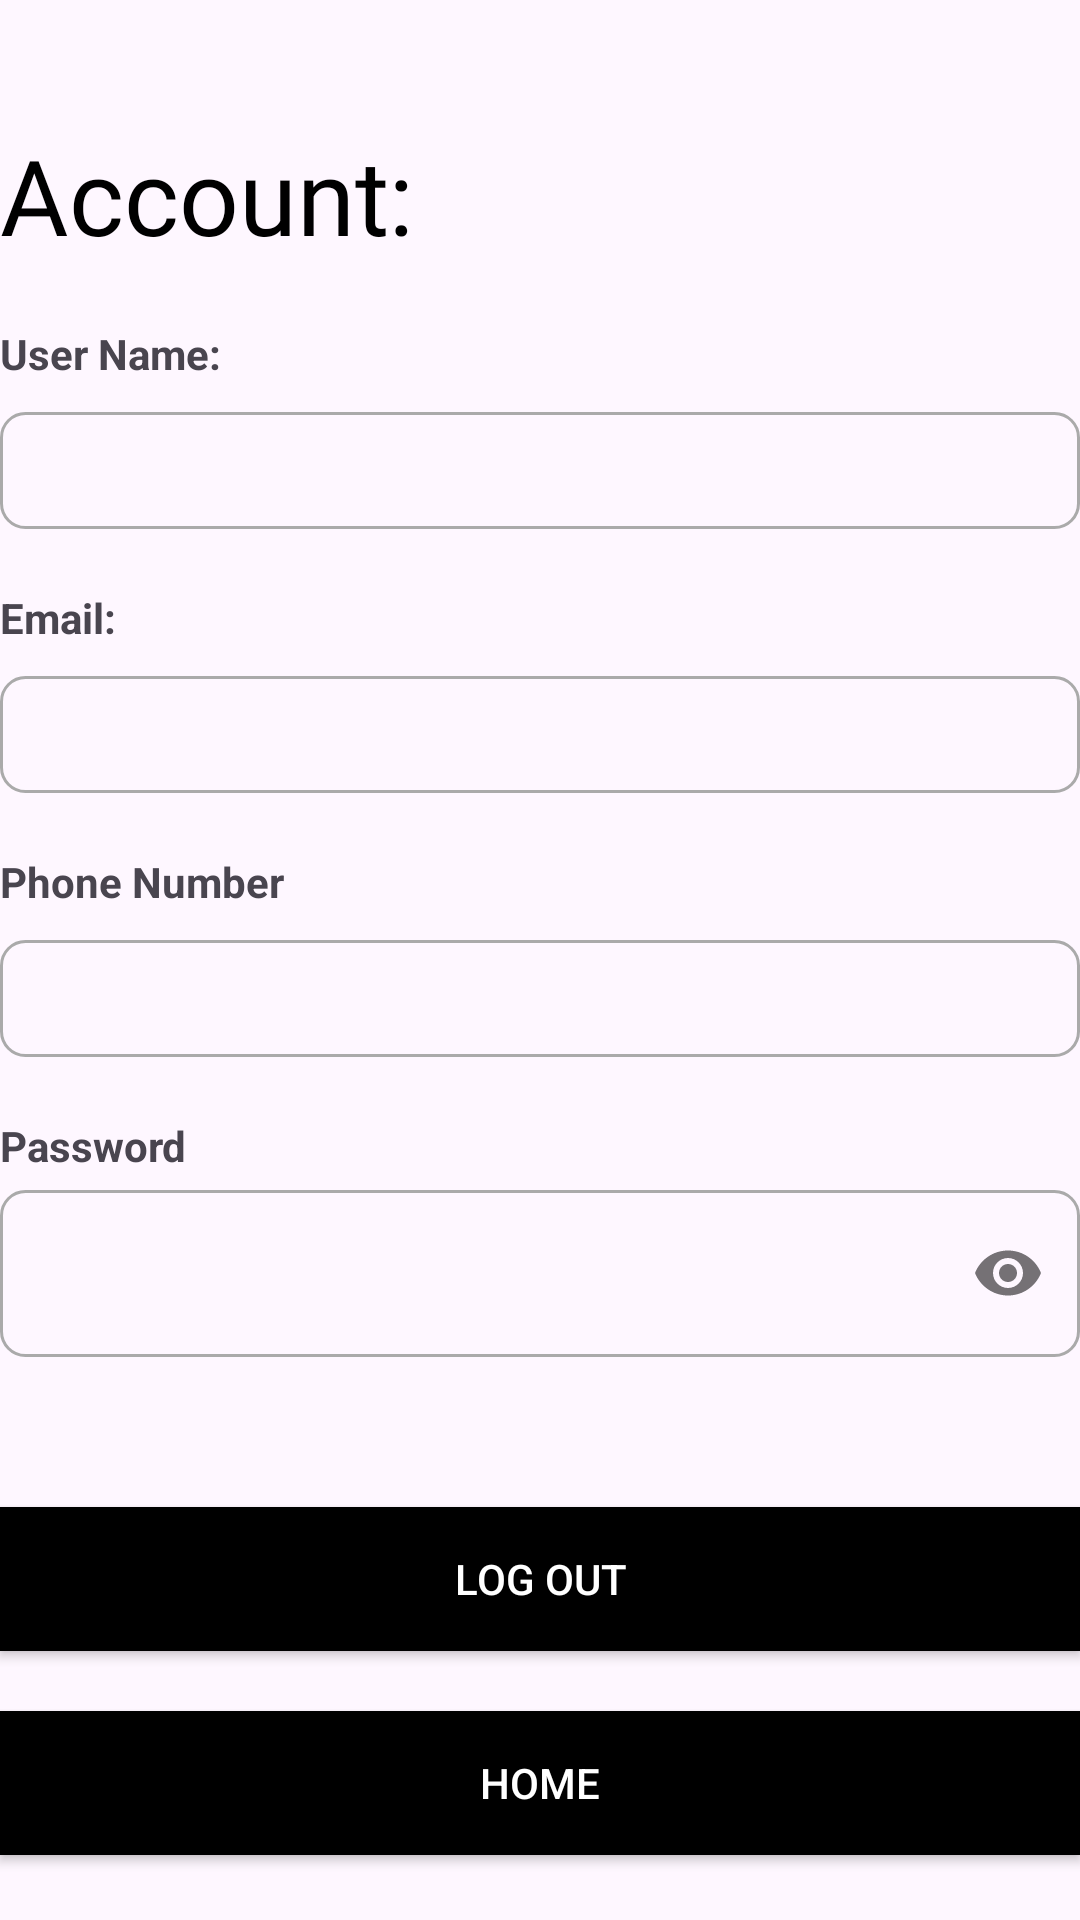

This screen was rendered from an Android layout file. Write that file and the resources it references.
<!-- AndroidManifest.xml: application theme Theme.DoAnCuoiKyMonAndroid2 -->
<!-- res/layout/activity_user_account.xml -->
<?xml version="1.0" encoding="utf-8"?>
<LinearLayout xmlns:android="http://schemas.android.com/apk/res/android"
    xmlns:app="http://schemas.android.com/apk/res-auto"
    xmlns:tools="http://schemas.android.com/tools"
    android:layout_width="match_parent"
    android:gravity="center"
    android:layout_height="match_parent"
    android:orientation="vertical"
    android:layout_marginRight="20dp"
    android:layout_marginLeft="20dp"
    tools:context=".MainActivity">

    <TextView
        android:id="@+id/textView36"
        android:layout_width="match_parent"
        android:layout_height="wrap_content"
        android:textColor="@color/black"
        android:layout_marginTop="20dp"
        android:fontFamily="@font/rozha_one_regular"
        android:textSize="35dp"
        android:text="Account: " />

    <TextView
        android:id="@+id/textView27"
        android:layout_width="match_parent"
        android:textStyle="bold"
        android:layout_marginTop="20dp"
        android:layout_height="wrap_content"
        android:text="User Name: " />

    <TextView
        android:id="@+id/textUser"
        android:layout_width="match_parent"
        android:layout_marginTop="10dp"
        android:background="@drawable/vien"
        android:layout_height="wrap_content" />


    <TextView
        android:id="@+id/textView33"
        android:layout_width="match_parent"
        android:layout_height="wrap_content"
        android:textStyle="bold"
        android:layout_marginTop="20dp"
        android:text="Email:" />

    <TextView
        android:id="@+id/textEmail"
        android:layout_width="match_parent"
        android:layout_height="wrap_content"
        android:background="@drawable/vien"
        android:layout_marginTop="10dp" />

    <TextView
        android:id="@+id/textView34"
        android:layout_width="match_parent"
        android:layout_height="wrap_content"
        android:textStyle="bold"
        android:layout_marginTop="20dp"
        android:text="Phone Number" />

    <TextView
        android:id="@+id/textPhoneNumber"
        android:layout_width="match_parent"
        android:layout_marginTop="10dp"
        android:background="@drawable/vien"
        android:layout_height="wrap_content" />

    <TextView
        android:id="@+id/textView37"
        android:layout_width="match_parent"
        android:layout_height="wrap_content"
        android:textStyle="bold"
        android:layout_marginTop="20dp"
        android:text="Password" />


    <com.google.android.material.textfield.TextInputLayout
        android:layout_width="match_parent"
        app:passwordToggleEnabled="true"
        android:layout_height="wrap_content">

        <com.google.android.material.textfield.TextInputEditText
            android:id="@+id/textPassword"
            android:layout_width="match_parent"
            android:background="@drawable/vien"
            android:layout_height="wrap_content"
            android:inputType="numberPassword"/>

    </com.google.android.material.textfield.TextInputLayout>

    <Button
        android:id="@+id/btnLogOut"
        android:layout_width="match_parent"
        android:layout_height="wrap_content"
        android:background="@color/black"
        android:radius="8dp"
        android:layout_marginTop="50dp"
        android:textColor="@color/white"
        android:text="Log out" />
    <Button
        android:id="@+id/btnBack"
        android:layout_width="match_parent"
        android:layout_height="wrap_content"
        android:background="@color/black"
        android:radius="8dp"
        android:layout_marginTop="20dp"
        android:textColor="@color/white"
        android:text="Home" />
</LinearLayout>
<!-- resources referenced by this layout -->
<resources>
  <color name="black">#FF000000</color>
  <color name="white">#FFFFFFFF</color>
  <!-- drawable vien (drawable) -->
  <?xml version="1.0" encoding="utf-8"?>
  <shape
      xmlns:android="http://schemas.android.com/apk/res/android"
      android:shape="rectangle">
  
      
      <stroke
          android:width="1dp"
          android:color="@android:color/darker_gray" >
      </stroke>
  
      
      <padding
          android:left="10dp"
          android:top="10dp"
          android:right="10dp"
          android:bottom="10dp" >
      </padding>
  
      
      <corners
          android:radius="8dp" >
      </corners>
  
  </shape>
  <style name="Theme.DoAnCuoiKyMonAndroid2" parent="Base.Theme.DoAnCuoiKyMonAndroid2" />
  <style name="Base.Theme.DoAnCuoiKyMonAndroid2" parent="Theme.Material3.DayNight.NoActionBar">
          
          
      </style>
</resources>
